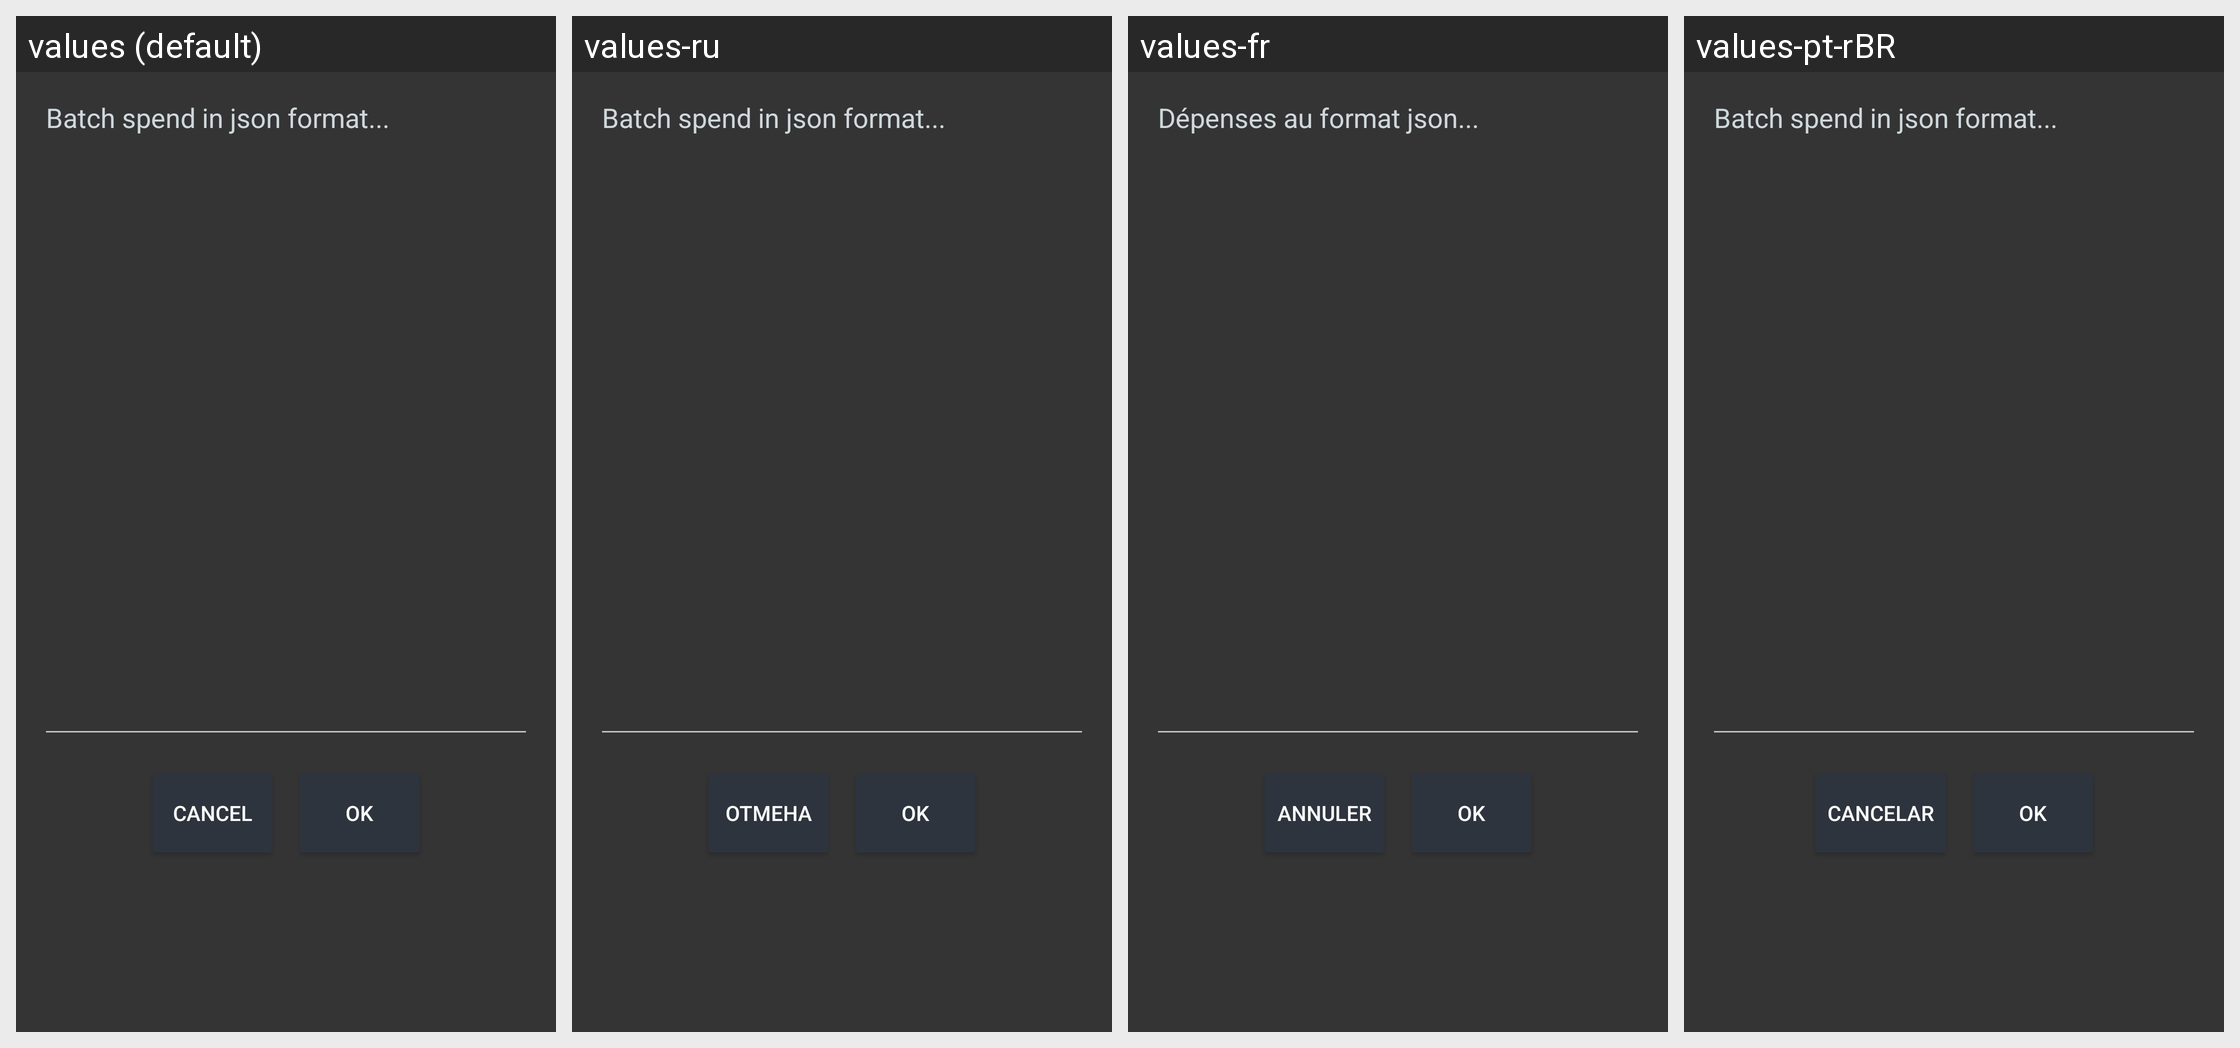

For this localized Android screen grid, give each drawn string resource with its value in every locale shown.
Android screen res/layout/import_batch_spend.xml rendered under 4 locales, left to right: values (default), values-ru, values-fr, values-pt-rBR. Device: Nexus 5 (rendered at 1080×1920; each locale shown at half size, 540×960, under a caption strip naming it); theme SamouraiAppTheme.
Other locales in the repository, not shown: values-bg, values-cn, values-cs, values-de, values-es, values-hu, values-id, values-ir, values-it, values-my, values-nl, values-pt, values-sk, values-tr, values-zh-rCN.
Strings drawn on this screen, with the default value and each locale's value (text and hints the layout hard-codes, and strings that could not be matched under every locale, appear in the picture but are not listed):

options_import_batch_input_hint
  values: Batch spend in json format...
  values-ru: Batch spend in json format...  [not translated; the default value is used]
  values-fr: Dépenses au format json...
  values-pt-rBR: Batch spend in json format...  [not translated; the default value is used]

cancel
  values: Cancel
  values-ru: Отмена
  values-fr: Annuler
  values-pt-rBR: Cancelar

ok
  values: OK
  values-ru: OK
  values-fr: OK
  values-pt-rBR: OK
